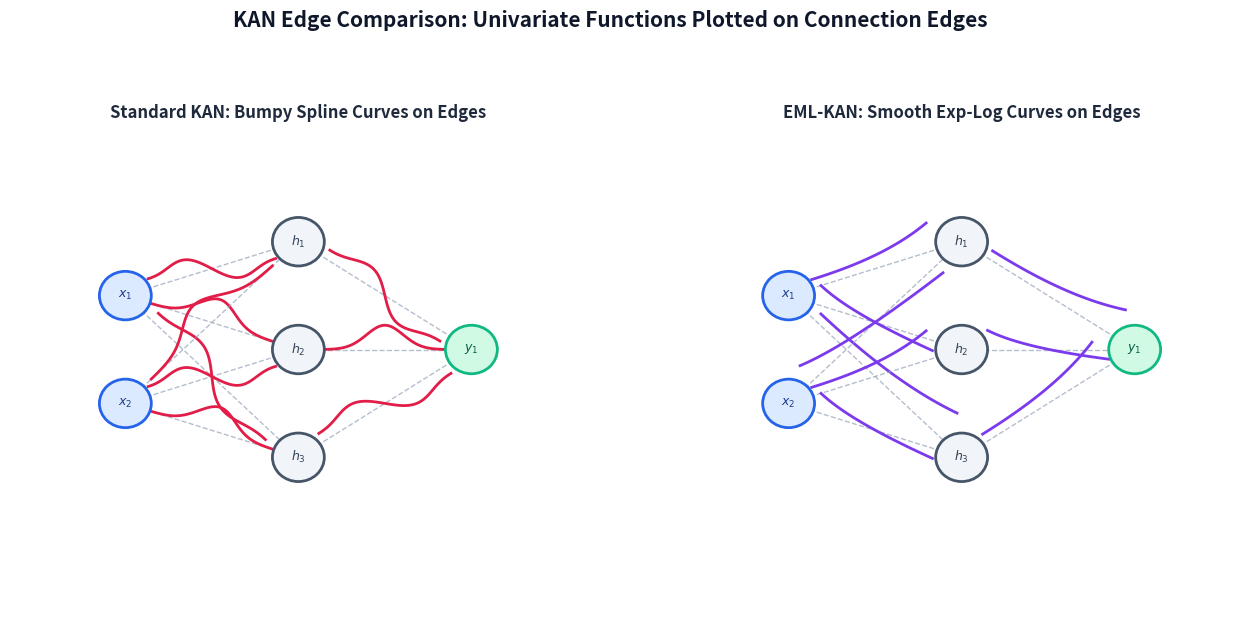

Write the Python code that produced this figure. (Note: this script raises an exception after producing the figure.)
import os
import numpy as np
import matplotlib.pyplot as plt
import matplotlib.patches as patches

def draw_network_with_curves(ax, title, is_eml=False):
    ax.set_xlim(0, 10)
    ax.set_ylim(0, 10)
    ax.axis('off')
    
    ax.text(5, 9.3, title, fontsize=12, fontweight='bold', ha='center', color='#1E293B')
    
    # Layer layout: [2, 3, 1]
    layer_sizes = [2, 3, 1]
    positions = {
        0: [(2.0, 6.0), (2.0, 4.0)],          # Input layer nodes
        1: [(5.0, 7.0), (5.0, 5.0), (5.0, 3.0)], # Hidden layer nodes
        2: [(8.0, 5.0)]                       # Output layer node
    }
    
    # Draw edges first (so nodes are rendered on top)
    edge_color = '#94A3B8'
    curve_color = '#7C3AED' if is_eml else '#E11D48'
    
    # Perpendicular offset plotter
    for l in range(len(layer_sizes) - 1):
        src_nodes = positions[l]
        dst_nodes = positions[l+1]
        
        for s_idx, src in enumerate(src_nodes):
            for d_idx, dst in enumerate(dst_nodes):
                x1, y1 = src
                x2, y2 = dst
                
                # Draw the straight connection line as base
                ax.plot([x1, x2], [y1, y2], color=edge_color, lw=1.0, linestyle='--', alpha=0.7)
                
                # Generate curve points along the edge
                t = np.linspace(0.15, 0.85, 100)
                # Compute coordinates along the straight line segment
                x_line = (1 - t) * x1 + t * x2
                y_line = (1 - t) * y1 + t * y2
                
                # Perpendicular direction
                dx = x2 - x1
                dy = y2 - y1
                length = np.sqrt(dx**2 + dy**2)
                nx = -dy / length
                ny = dx / length
                
                # Define different function profiles based on edge index to look realistic
                seed_val = s_idx * 3 + d_idx
                np.random.seed(seed_val)
                
                if is_eml:
                    # EML: Smooth exponential growth or log curves
                    if seed_val % 2 == 0:
                        # Exp curve
                        f = 0.45 * (np.exp(2.0 * t - 1.0) - t)
                    else:
                        # Log/Softplus curve
                        f = -0.4 * (np.log(t + 0.1) + 0.5)
                else:
                    # Standard KAN: Bumpy multi-modal spline grid curves
                    if seed_val % 2 == 0:
                        # Bumpy spline wave
                        f = 0.3 * np.sin(2.0 * np.pi * t) + 0.1 * np.cos(5.0 * np.pi * t)
                    else:
                        # Spline bump
                        f = 0.45 * np.exp(-((t - 0.5)/0.15)**2)
                
                # Apply perpendicular offset scaling
                x_curve = x_line + f * nx
                y_curve = y_line + f * ny
                
                # Plot the curve on top of the edge
                ax.plot(x_curve, y_curve, color=curve_color, lw=2.0)
                
    # Draw Nodes
    node_radius = 0.45
    # Input nodes
    for idx, (x, y) in enumerate(positions[0]):
        node = patches.Circle((x, y), node_radius, edgecolor='#2563EB', facecolor='#DBEAFE', linewidth=2, zorder=4)
        ax.add_patch(node)
        ax.text(x, y, f"$x_{idx+1}$", ha='center', va='center', fontsize=9, fontweight='bold', color='#1E3A8A', zorder=5)
        
    # Hidden nodes
    for idx, (x, y) in enumerate(positions[1]):
        node = patches.Circle((x, y), node_radius, edgecolor='#475569', facecolor='#F1F5F9', linewidth=2, zorder=4)
        ax.add_patch(node)
        ax.text(x, y, f"$h_{idx+1}$", ha='center', va='center', fontsize=9, fontweight='bold', color='#334155', zorder=5)
        
    # Output nodes
    for idx, (x, y) in enumerate(positions[2]):
        node = patches.Circle((x, y), node_radius, edgecolor='#10B981', facecolor='#D1FAE5', linewidth=2, zorder=4)
        ax.add_patch(node)
        ax.text(x, y, f"$y_{idx+1}$", ha='center', va='center', fontsize=9, fontweight='bold', color='#065F46', zorder=5)

def main():
    print("Generating network edge comparison plot...")
    
    fig, axes = plt.subplots(1, 2, figsize=(16, 7), dpi=150)
    plt.subplots_adjust(wspace=0.15)
    
    # Left Panel: Standard KAN [2, 3, 1] with spline edge curves
    draw_network_with_curves(axes[0], "Standard KAN: Bumpy Spline Curves on Edges", is_eml=False)
    
    # Right Panel: EML-KAN [2, 3, 1] with EML edge curves
    draw_network_with_curves(axes[1], "EML-KAN: Smooth Exp-Log Curves on Edges", is_eml=True)
    
    plt.suptitle("KAN Edge Comparison: Univariate Functions Plotted on Connection Edges", fontsize=15, fontweight='bold', color='#0F172A', y=0.98)
    
    dest_path = os.path.join(os.path.dirname(__file__), "kan_network_edges_comparison.png")
    plt.savefig(dest_path, dpi=150, bbox_inches='tight')
    plt.close()
    print(f"Network comparison plot successfully saved to: {dest_path}")

if __name__ == "__main__":
    main()
